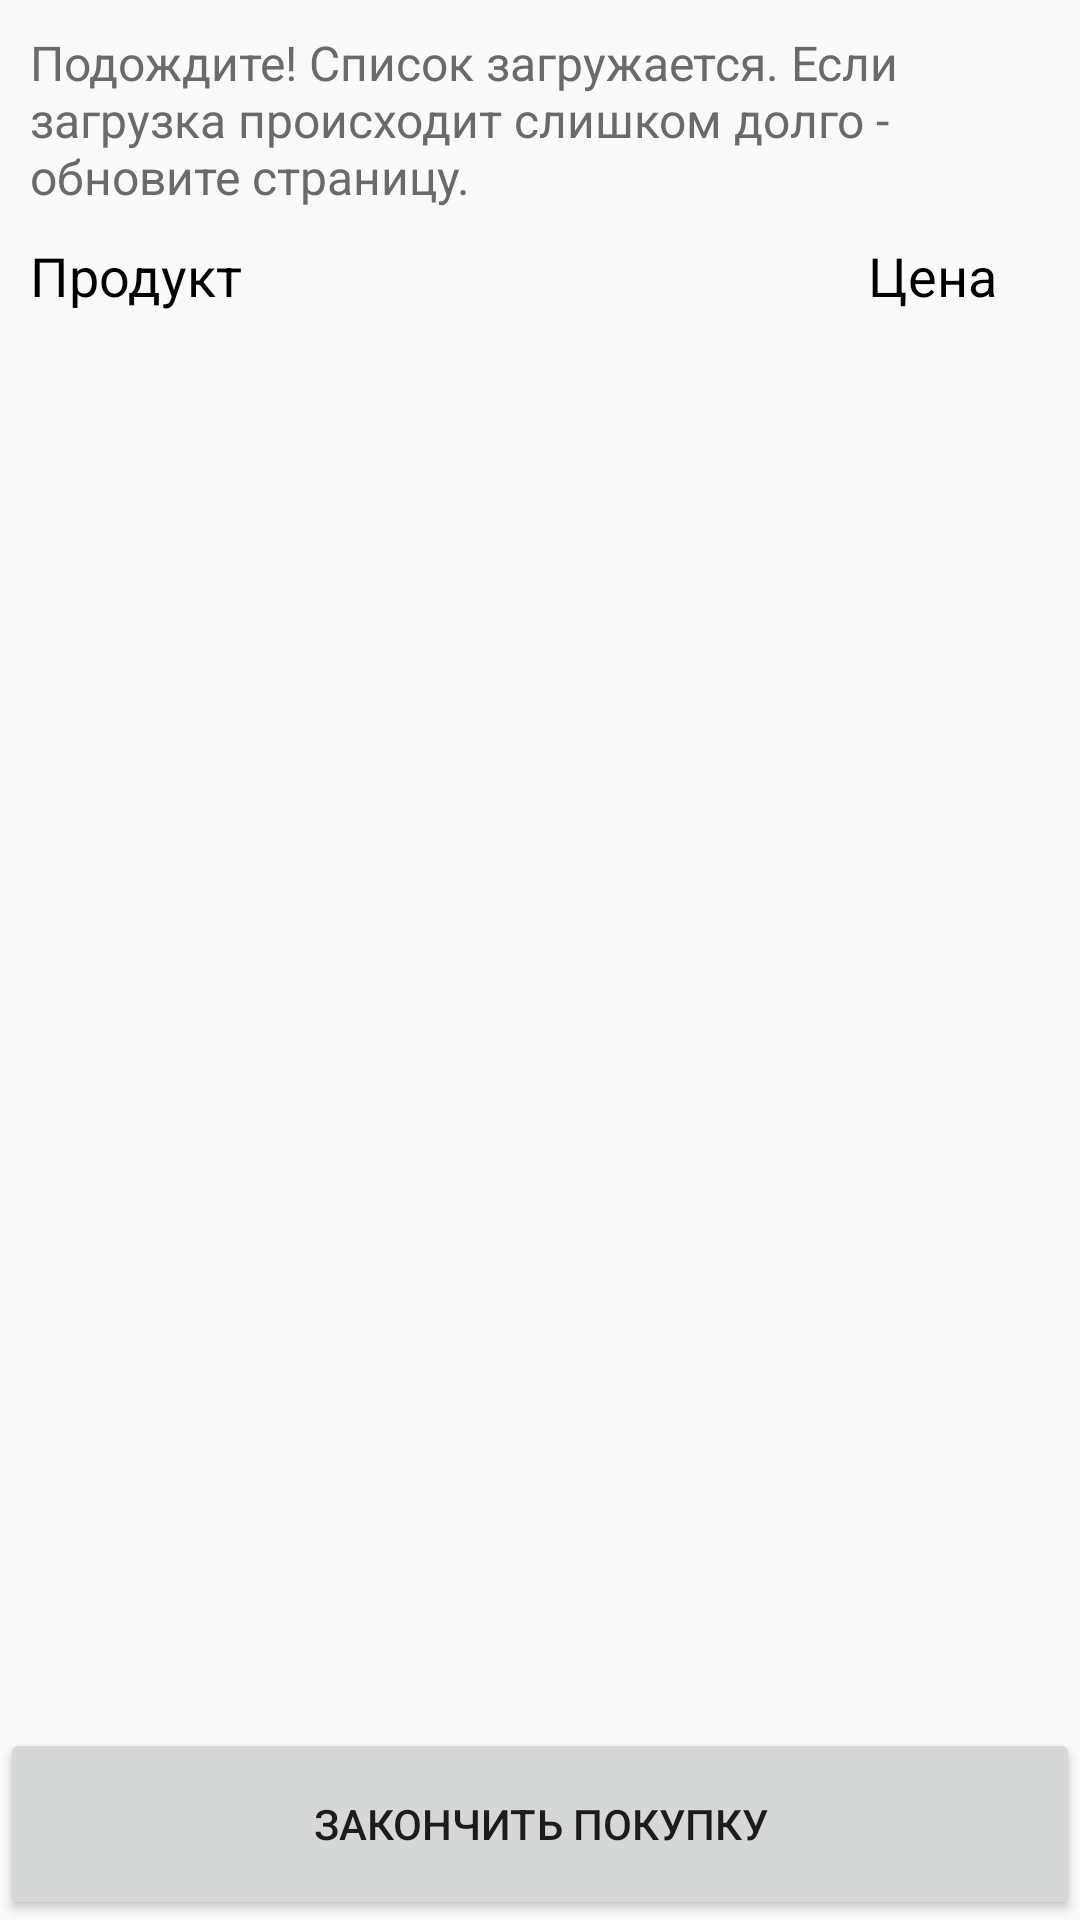

Reconstruct the res/layout file that produces this screen, plus the resources it refers to.
<!-- AndroidManifest.xml: application theme AppTheme -->
<!-- res/layout/page_3.xml -->
<?xml version="1.0" encoding="utf-8"?>
<androidx.constraintlayout.widget.ConstraintLayout xmlns:android="http://schemas.android.com/apk/res/android"
    xmlns:app="http://schemas.android.com/apk/res-auto"
    xmlns:tools="http://schemas.android.com/tools"
    android:layout_width="match_parent"
    android:layout_height="match_parent"
    tools:context=".ActivityPage3">

    <LinearLayout
        android:layout_width="match_parent"
        android:layout_height="match_parent"
        android:paddingLeft="10dp"
        android:paddingRight="10dp"
        android:paddingTop="10dp"
        app:layout_constraintEnd_toEndOf="parent"
        app:layout_constraintStart_toStartOf="parent"
        app:layout_constraintBottom_toBottomOf="@+id/guideline4"
        app:layout_constraintTop_toTopOf="@+id/guideline5">

        <ScrollView
            android:layout_width="match_parent"
            android:layout_height="match_parent"
            android:gravity="top|fill_vertical">

            <LinearLayout
                android:layout_width="match_parent"
                android:layout_height="wrap_content"
                android:orientation="vertical">

                <TextView
                    android:id="@+id/textView31"
                    android:layout_width="match_parent"
                    android:layout_height="wrap_content"
                    android:gravity="left|center"
                    android:text="@string/delete_comment_11"
                    android:textColor="#6A6A6A"
                    android:textSize="16sp" />

                <Space
                    android:layout_width="wrap_content"
                    android:layout_height="10dp"
                    android:layout_weight="9" />

                <LinearLayout
                    android:layout_width="match_parent"
                    android:layout_height="wrap_content"
                    android:orientation="horizontal"
                    android:gravity="center|left">

                    <TextView
                        android:layout_width="0dp"
                        android:layout_height="wrap_content"
                        android:layout_weight="10"
                        android:text="@string/name_of_product"
                        android:textSize="18sp"
                        android:gravity="left|center"
                        android:textColor="#000000"/>

                    <TextView
                        android:layout_width="0dp"
                        android:layout_height="wrap_content"
                        android:layout_weight="3"
                        android:text="@string/cost_of_product"
                        android:textSize="18sp"
                        android:gravity="center|center"
                        android:textColor="#000000"/>

                </LinearLayout>

                <Space
                    android:layout_width="wrap_content"
                    android:layout_height="10dp"
                    android:layout_weight="9" />

                <ScrollView
                    android:id="@+id/scrollView4"
                    android:layout_width="match_parent"
                    android:layout_height="match_parent">

                    <androidx.recyclerview.widget.RecyclerView
                        android:id="@+id/RecyclerView31"
                        android:layout_width="match_parent"
                        android:layout_height="wrap_content"
                        app:layout_constraintBottom_toBottomOf="@+id/guideline4"
                        app:layout_constraintTop_toTopOf="@+id/guideline5"/>

                </ScrollView>

            </LinearLayout>

        </ScrollView>

    </LinearLayout>

    <LinearLayout
        android:id="@+id/p0_bottom_panel"
        android:layout_width="match_parent"
        android:layout_height="0dp"
        android:orientation="horizontal"
        app:layout_constraintBottom_toBottomOf="@+id/guideline6"
        app:layout_constraintTop_toTopOf="@+id/guideline4">

        <Button
            android:id="@+id/button9"
            android:layout_width="wrap_content"
            android:layout_height="match_parent"
            android:layout_weight="1"
            android:text="Закончить покупку" />

    </LinearLayout>

    <androidx.constraintlayout.widget.Guideline
        android:id="@+id/guideline4"
        android:layout_width="wrap_content"
        android:layout_height="wrap_content"
        android:orientation="horizontal"
        app:layout_constraintGuide_percent="0.9" />

    <androidx.constraintlayout.widget.Guideline
        android:id="@+id/guideline5"
        android:layout_width="wrap_content"
        android:layout_height="wrap_content"
        android:orientation="horizontal"
        app:layout_constraintGuide_percent="0" />

    <androidx.constraintlayout.widget.Guideline
        android:id="@+id/guideline6"
        android:layout_width="wrap_content"
        android:layout_height="wrap_content"
        android:orientation="horizontal"
        app:layout_constraintGuide_percent="1" />

</androidx.constraintlayout.widget.ConstraintLayout>
<!-- resources referenced by this layout -->
<resources>
  <string name="cost_of_product">Цена</string>
  <string name="delete_comment_11">Подождите! Список загружается. Если загрузка происходит слишком долго - обновите страницу.</string>
  <string name="name_of_product">Продукт</string>
  <style name="AppTheme" parent="Theme.AppCompat.Light.NoActionBar">
          <item name="colorPrimary">@color/colorPrimary</item>
          <item name="colorPrimaryDark">@color/colorPrimaryDark</item>
          <item name="colorAccent">@color/colorAccent</item>
      </style>
  <!-- not gathered from this repository: default colours our renderer supplied (Android Studio template values) -->
  <color name="colorPrimary">#FF6200EE</color>
  <color name="colorPrimaryDark">#FF3700B3</color>
  <color name="colorAccent">#FF03DAC5</color>
</resources>
